Image classification data set "food_dataset" (arifiqbal8709/EcoBite on GitHub). Class labels (41): chicken biryani, vegetable biryani, bread pakora, burger, chole, chicken curry, egg curry, mixed vegetable curry, dal tadka, dosa, fried rice, fruits, idli, Indian thali, kachori, khichdi, naan, noodles, packaged meals, pakora, paneer butter masala, paratha, pasta, pizza, poori, vegetable pulao, rajma, jeera rice, plain rice, roti chapati, salads, sambar, samosa, sandwich, shahi paneer, sweets and desserts, unknown food, upma, uttapam, vada, vegetables.

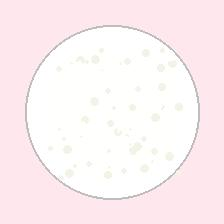
Label: plain rice

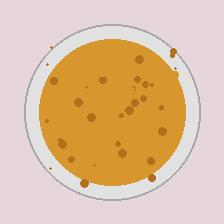
Label: poori

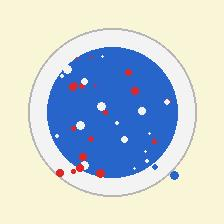
Label: packaged meals

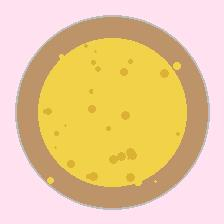
Label: khichdi

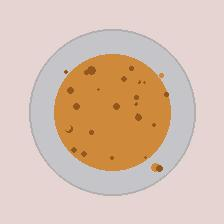
Label: samosa

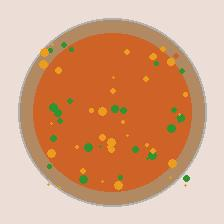
Label: mixed vegetable curry
